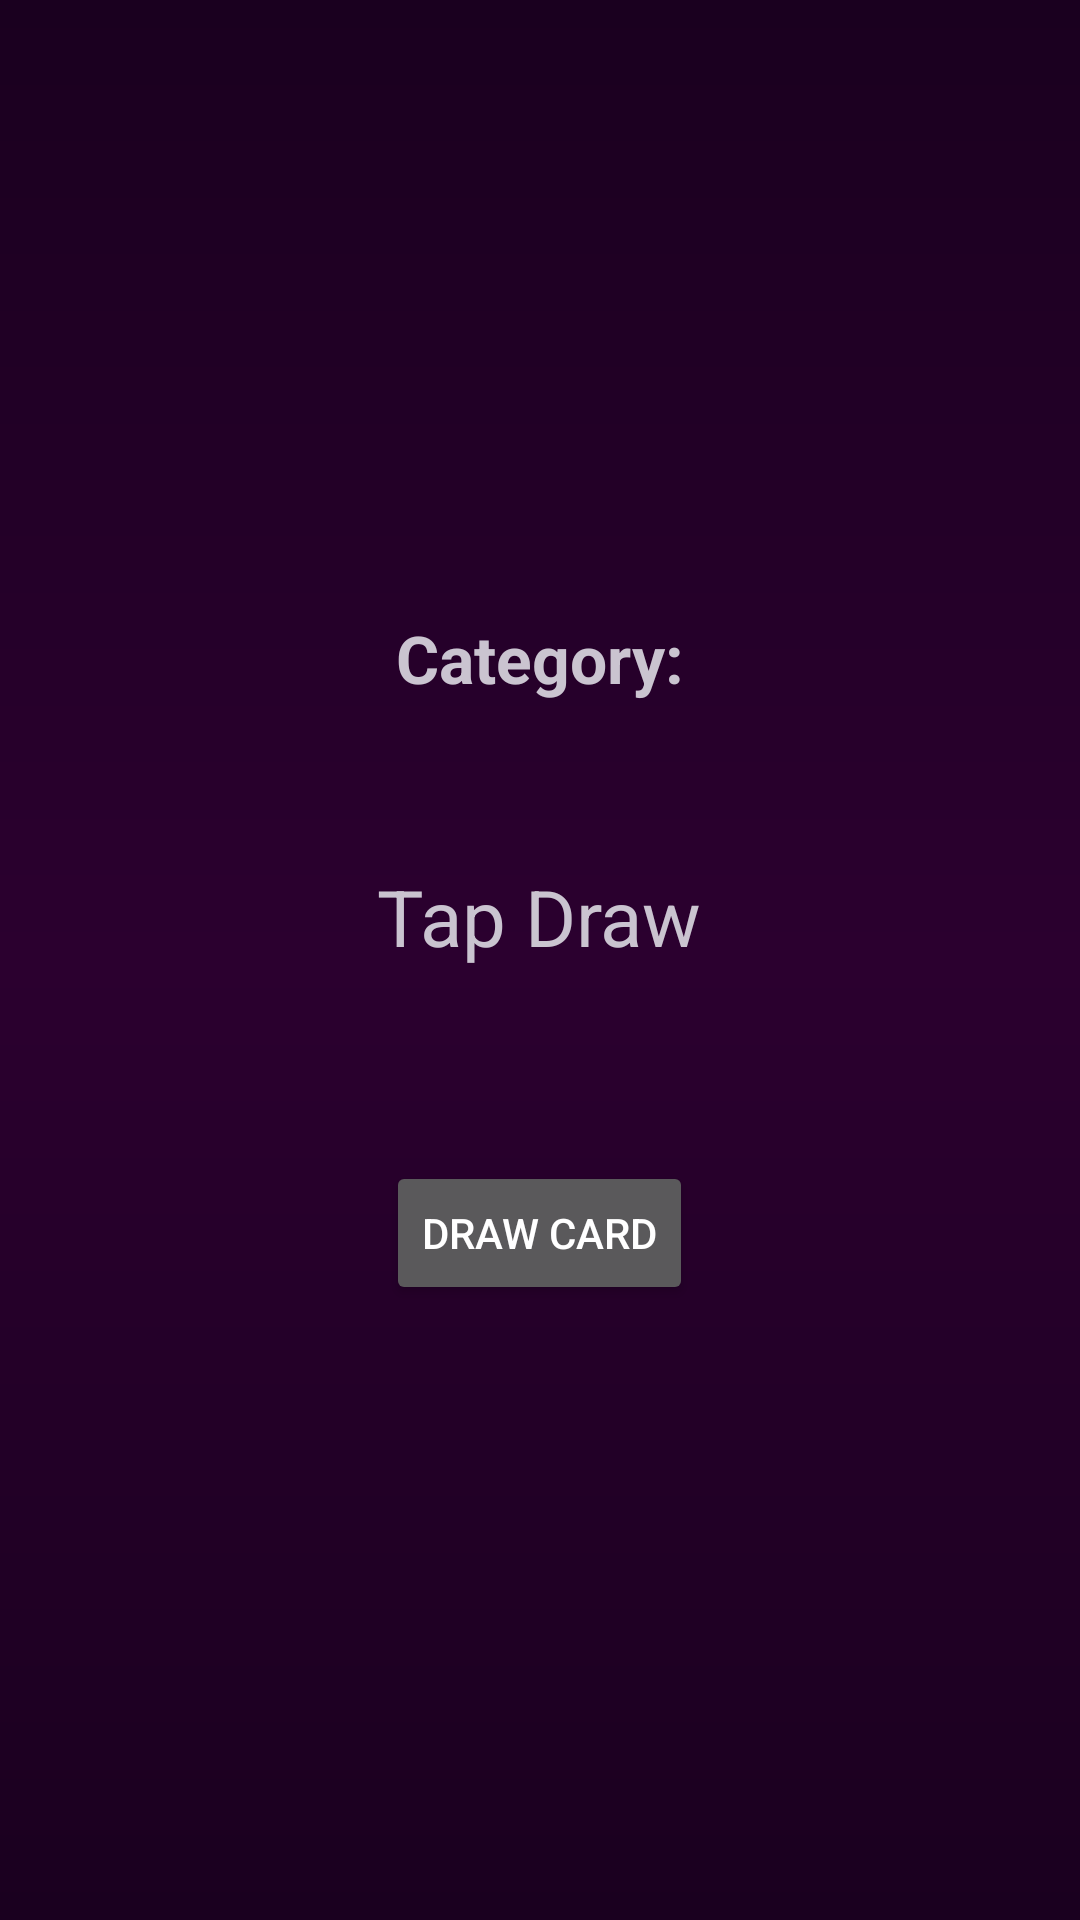

Layout XML and referenced resources for this Android screen:
<!-- AndroidManifest.xml: application theme Theme.DateMaker.Dark -->
<!-- res/layout/card_draw.xml -->
<?xml version="1.0" encoding="utf-8"?>
<LinearLayout xmlns:android="http://schemas.android.com/apk/res/android"
    android:orientation="vertical"
    android:gravity="center"
    android:padding="24dp"
    android:layout_width="match_parent"
    android:layout_height="match_parent"
    android:background="@drawable/romantic_gradient_bg">

    <TextView
        android:id="@+id/txtCategory"
        android:layout_width="wrap_content"
        android:layout_height="wrap_content"
        android:text="@string/category"
        android:textSize="22sp"
        android:textStyle="bold"
        android:layout_marginBottom="30dp" />

    <TextView
        android:id="@+id/txtCard"
        android:text="@string/tap_draw"
        android:textSize="26sp"
        android:padding="24dp"
        android:gravity="center"
        android:layout_marginBottom="40dp"
        android:layout_width="wrap_content"
        android:layout_height="wrap_content" />

    <Button
        android:id="@+id/btnDraw"
        android:text="@string/draw_card"
        android:textColor="@color/white"
        android:layout_width="wrap_content"
        android:layout_height="wrap_content" />

</LinearLayout>
<!-- resources referenced by this layout -->
<resources>
  <color name="white">#FFFFFF</color>
  <!-- drawable romantic_gradient_bg (drawable) -->
  <?xml version="1.0" encoding="utf-8"?>
  <shape xmlns:android="http://schemas.android.com/apk/res/android"
      android:shape="rectangle">
  
      <gradient
          android:startColor="#1A001F"
          android:centerColor="#2B002F"
          android:endColor="#1A001F"
          android:angle="270"
          android:type="linear" />
  </shape>
  <string name="category">Category:</string>
  <string name="draw_card">Draw Card</string>
  <string name="tap_draw">Tap Draw</string>
  <style name="Theme.DateMaker.Dark" parent="Theme.Material3.Dark.NoActionBar">
          <item name="android:textCursorDrawable">@null</item>
          <item name="colorPrimary">@color/dark_purple</item>
          <item name="colorOnPrimary">@color/black</item>
      </style>
  <color name="dark_purple">#1A001F</color>
  <color name="black">#000000</color>
</resources>
